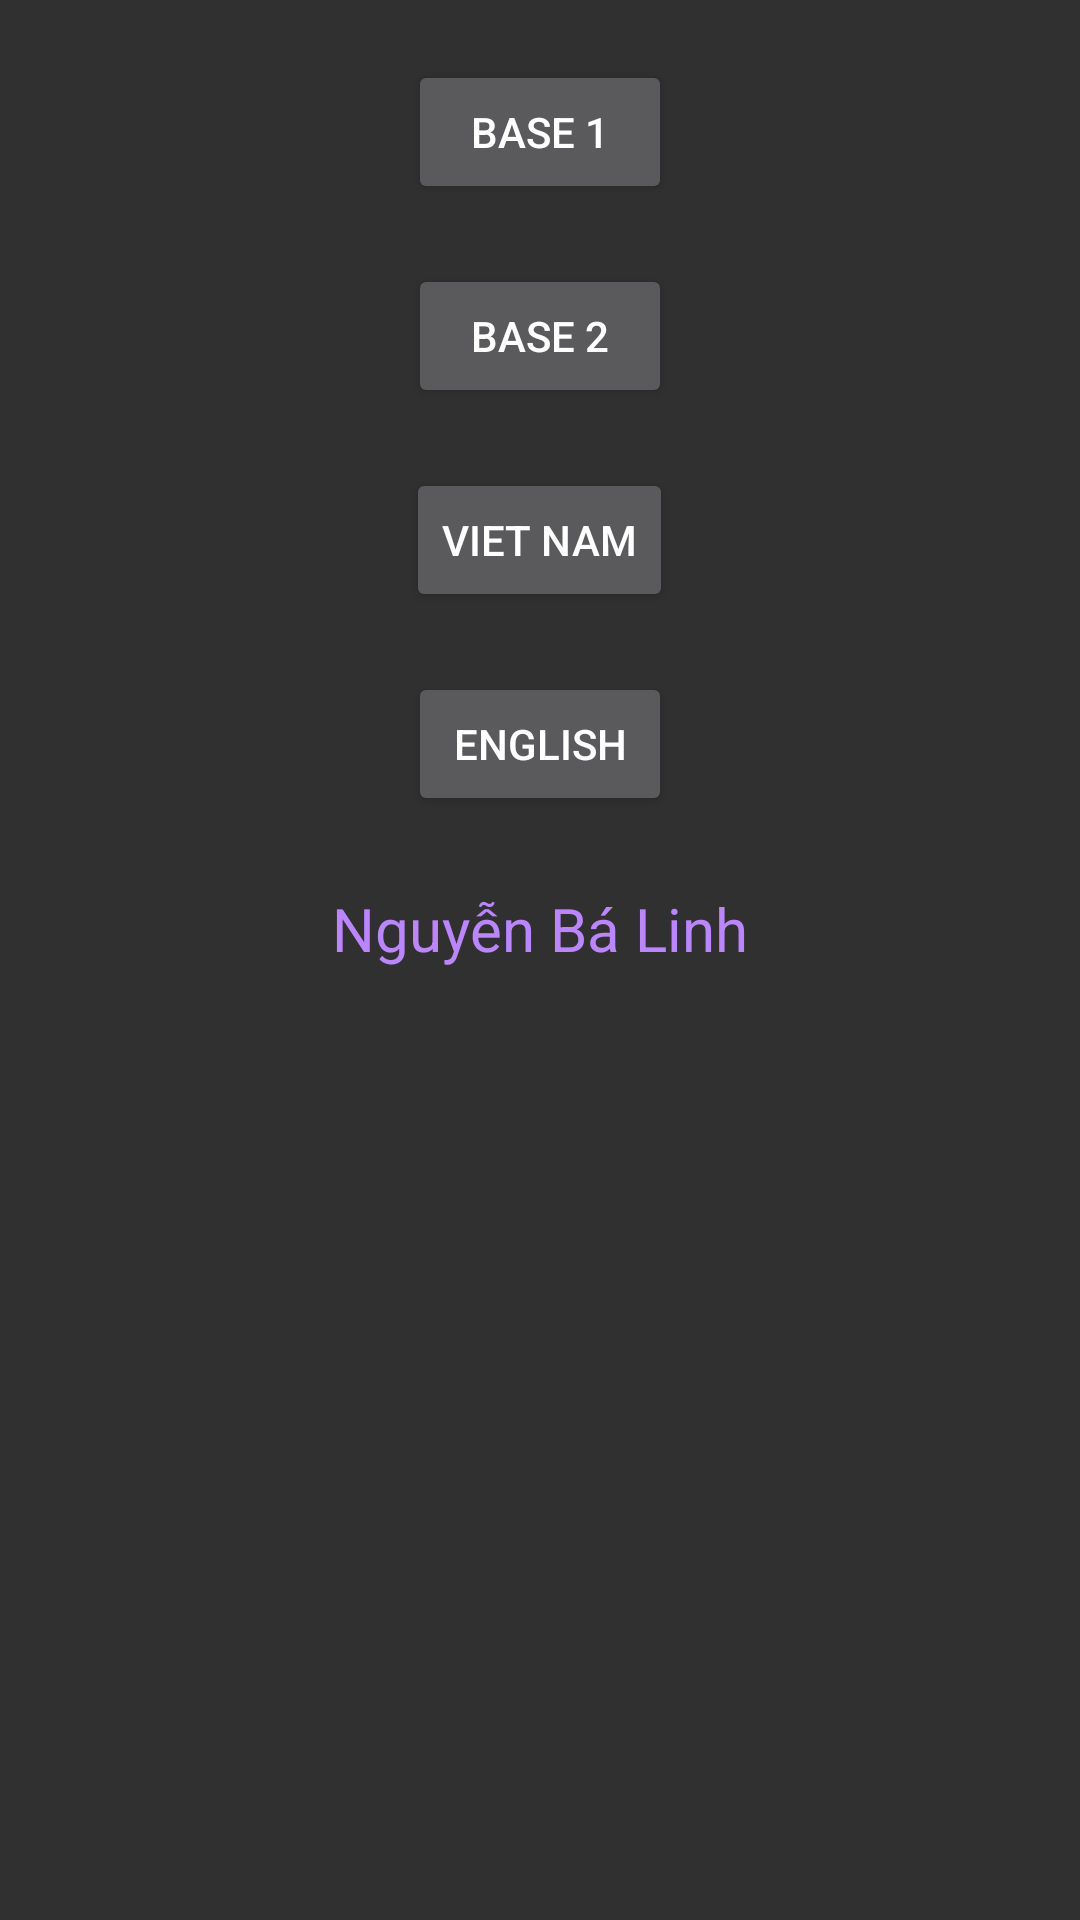

Android layout source for this screen:
<!-- AndroidManifest.xml: activity theme Theme.Light -->
<!-- res/layout/activity_new.xml -->
<?xml version="1.0" encoding="utf-8"?>
<LinearLayout xmlns:android="http://schemas.android.com/apk/res/android"
    android:layout_width="match_parent"
    android:layout_height="match_parent"
    android:gravity="center_horizontal"
    android:orientation="vertical">

    <androidx.appcompat.widget.AppCompatButton
        android:id="@+id/btnTheme1"
        android:layout_width="wrap_content"
        android:layout_height="wrap_content"
        android:layout_marginTop="20dp"
        android:text="Base 1" />

    <androidx.appcompat.widget.AppCompatButton
        android:id="@+id/btnTheme2"
        android:layout_width="wrap_content"
        android:layout_height="wrap_content"
        android:layout_marginTop="20dp"
        android:text="Base 2" />

    <androidx.appcompat.widget.AppCompatButton
        android:id="@+id/btnVietNam"
        android:layout_width="wrap_content"
        android:layout_height="wrap_content"
        android:layout_marginTop="20dp"
        android:text="VIET NAM" />

    <androidx.appcompat.widget.AppCompatButton
        android:id="@+id/btnEnglish"
        android:layout_width="wrap_content"
        android:layout_height="wrap_content"
        android:layout_marginTop="20dp"
        android:text="English" />


    <androidx.appcompat.widget.AppCompatTextView
        android:id="@+id/tvDemo"
        style="@style/TVNormal"
        android:layout_width="wrap_content"
        android:layout_height="wrap_content"
        android:layout_marginTop="24dp"
        android:text="@string/my_name"
        android:textSize="20sp" />

</LinearLayout>
<!-- resources referenced by this layout -->
<resources>
  <string name="my_name">Nguyễn Bá Linh</string>
  <style name="TVNormal">
          <item name="android:textColor">?attr/text_color_primary</item>
      </style>
  <style name="Theme.Light" parent="Theme.AppCompat.NoActionBar">
          <item name="text_color_primary">@color/purple_200</item>
      </style>
  <color name="purple_200">#FFBB86FC</color>
</resources>
